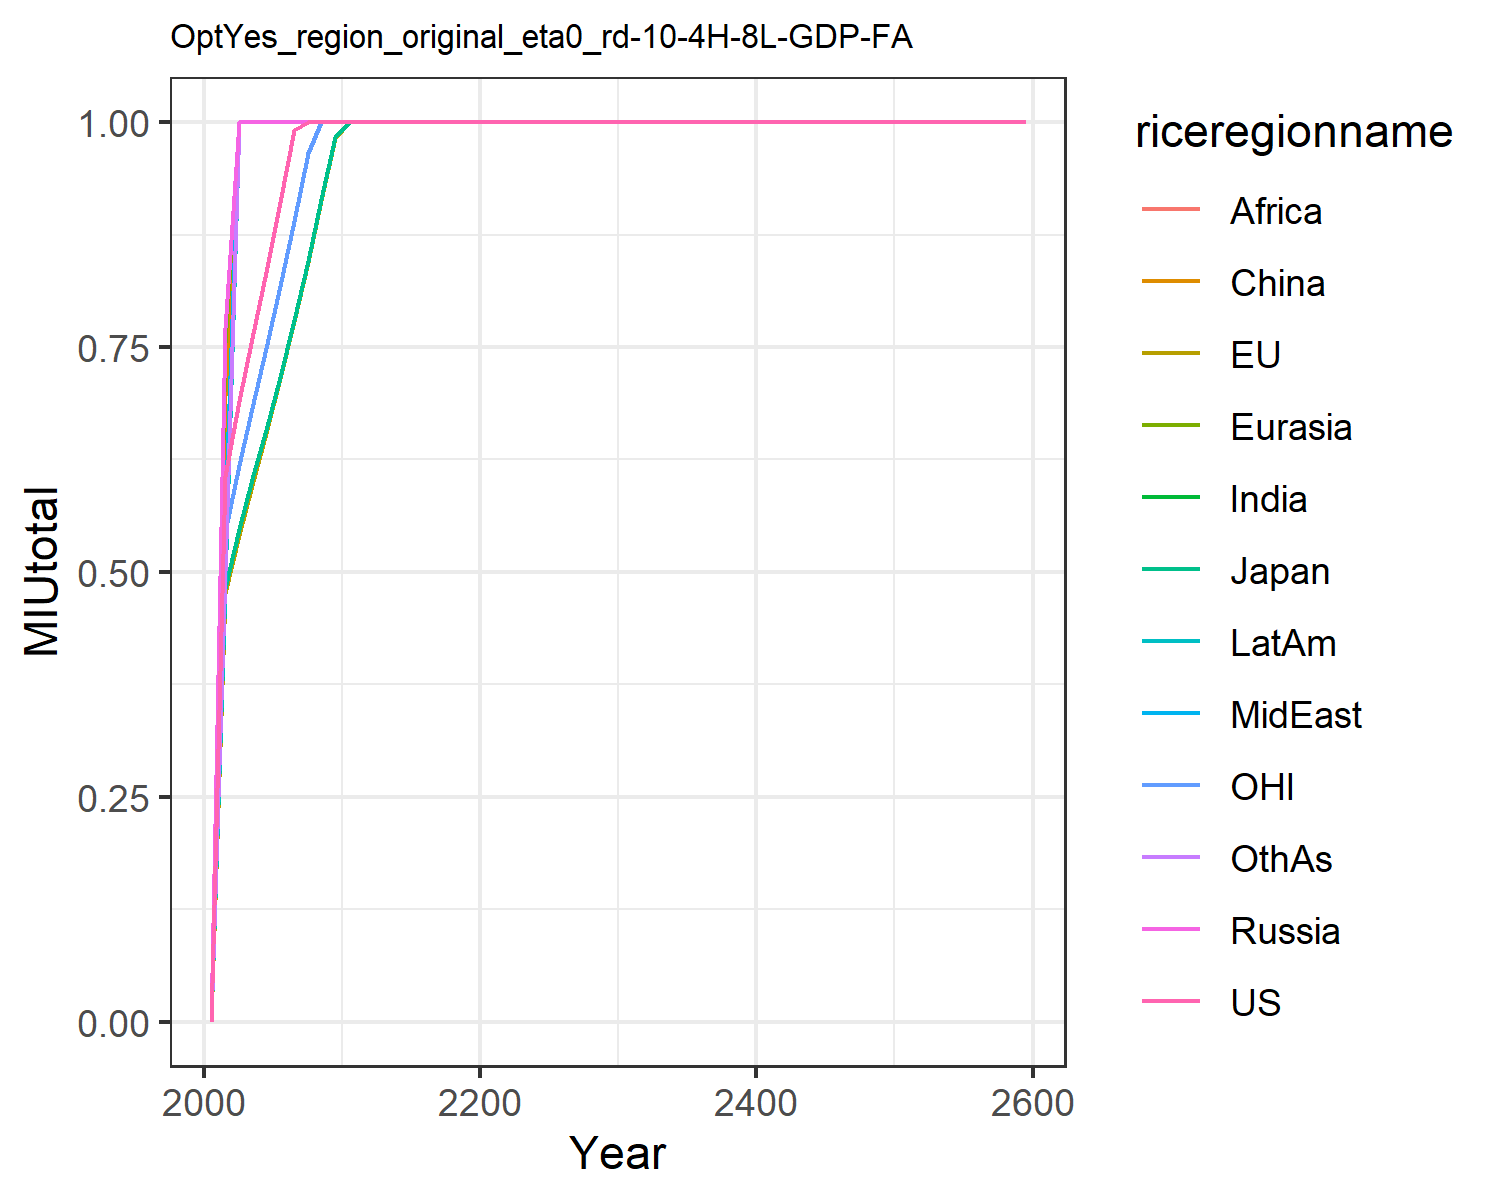

Source data for this figure (header and first rows):
0.0, 0.0, 0.0, 0.0, 0.0, 0.0, 0.0, 0.0, 0.0, 0.0, 0.0, 0.0
0.6065, 0.476, 0.4824, 0.7717, 0.7548, 0.6952, 0.5287, 0.5626, 0.5134, 0.4892, 0.5439, 0.5011
0.6895, 0.5414, 0.548, 1.0, 1.0, 1.0, 1.0, 1.0, 1.0, 1.0, 0.6189, 1.0
0.7595, 0.5964, 0.6036, 1.0, 1.0, 1.0, 1.0, 1.0, 1.0, 1.0, 0.6823, 1.0
0.8335, 0.6547, 0.6582, 1.0, 1.0, 1.0, 1.0, 1.0, 1.0, 1.0, 0.749, 1.0
0.9109, 0.7155, 0.7171, 1.0, 1.0, 1.0, 1.0, 1.0, 1.0, 1.0, 0.8184, 1.0
0.9914, 0.7788, 0.7804, 1.0, 1.0, 1.0, 1.0, 1.0, 1.0, 1.0, 0.8902, 1.0
1.0, 0.8446, 0.8462, 1.0, 1.0, 1.0, 1.0, 1.0, 1.0, 1.0, 0.9652, 1.0
1.0, 0.9129, 0.9143, 1.0, 1.0, 1.0, 1.0, 1.0, 1.0, 1.0, 1.0, 1.0
1.0, 0.9828, 0.9834, 1.0, 1.0, 1.0, 1.0, 1.0, 1.0, 1.0, 1.0, 1.0
1.0, 1.0, 1.0, 1.0, 1.0, 1.0, 1.0, 1.0, 1.0, 1.0, 1.0, 1.0
1.0, 1.0, 1.0, 1.0, 1.0, 1.0, 1.0, 1.0, 1.0, 1.0, 1.0, 1.0
1.0, 1.0, 1.0, 1.0, 1.0, 1.0, 1.0, 1.0, 1.0, 1.0, 1.0, 1.0
1.0, 1.0, 1.0, 1.0, 1.0, 1.0, 1.0, 1.0, 1.0, 1.0, 1.0, 1.0
1.0, 1.0, 1.0, 1.0, 1.0, 1.0, 1.0, 1.0, 1.0, 1.0, 1.0, 1.0
1.0, 1.0, 1.0, 1.0, 1.0, 1.0, 1.0, 1.0, 1.0, 1.0, 1.0, 1.0
1.0, 1.0, 1.0, 1.0, 1.0, 1.0, 1.0, 1.0, 1.0, 1.0, 1.0, 1.0
1.0, 1.0, 1.0, 1.0, 1.0, 1.0, 1.0, 1.0, 1.0, 1.0, 1.0, 1.0
1.0, 1.0, 1.0, 1.0, 1.0, 1.0, 1.0, 1.0, 1.0, 1.0, 1.0, 1.0
1.0, 1.0, 1.0, 1.0, 1.0, 1.0, 1.0, 1.0, 1.0, 1.0, 1.0, 1.0
1.0, 1.0, 1.0, 1.0, 1.0, 1.0, 1.0, 1.0, 1.0, 1.0, 1.0, 1.0
1.0, 1.0, 1.0, 1.0, 1.0, 1.0, 1.0, 1.0, 1.0, 1.0, 1.0, 1.0
1.0, 1.0, 1.0, 1.0, 1.0, 1.0, 1.0, 1.0, 1.0, 1.0, 1.0, 1.0
1.0, 1.0, 1.0, 1.0, 1.0, 1.0, 1.0, 1.0, 1.0, 1.0, 1.0, 1.0
1.0, 1.0, 1.0, 1.0, 1.0, 1.0, 1.0, 1.0, 1.0, 1.0, 1.0, 1.0
1.0, 1.0, 1.0, 1.0, 1.0, 1.0, 1.0, 1.0, 1.0, 1.0, 1.0, 1.0
1.0, 1.0, 1.0, 1.0, 1.0, 1.0, 1.0, 1.0, 1.0, 1.0, 1.0, 1.0
1.0, 1.0, 1.0, 1.0, 1.0, 1.0, 1.0, 1.0, 1.0, 1.0, 1.0, 1.0
1.0, 1.0, 1.0, 1.0, 1.0, 1.0, 1.0, 1.0, 1.0, 1.0, 1.0, 1.0
1.0, 1.0, 1.0, 1.0, 1.0, 1.0, 1.0, 1.0, 1.0, 1.0, 1.0, 1.0
1.0, 1.0, 1.0, 1.0, 1.0, 1.0, 1.0, 1.0, 1.0, 1.0, 1.0, 1.0
1.0, 1.0, 1.0, 1.0, 1.0, 1.0, 1.0, 1.0, 1.0, 1.0, 1.0, 1.0
1.0, 1.0, 1.0, 1.0, 1.0, 1.0, 1.0, 1.0, 1.0, 1.0, 1.0, 1.0
1.0, 1.0, 1.0, 1.0, 1.0, 1.0, 1.0, 1.0, 1.0, 1.0, 1.0, 1.0
1.0, 1.0, 1.0, 1.0, 1.0, 1.0, 1.0, 1.0, 1.0, 1.0, 1.0, 1.0
1.0, 1.0, 1.0, 1.0, 1.0, 1.0, 1.0, 1.0, 1.0, 1.0, 1.0, 1.0
1.0, 1.0, 1.0, 1.0, 1.0, 1.0, 1.0, 1.0, 1.0, 1.0, 1.0, 1.0
1.0, 1.0, 1.0, 1.0, 1.0, 1.0, 1.0, 1.0, 1.0, 1.0, 1.0, 1.0
1.0, 1.0, 1.0, 1.0, 1.0, 1.0, 1.0, 1.0, 1.0, 1.0, 1.0, 1.0
1.0, 1.0, 1.0, 1.0, 1.0, 1.0, 1.0, 1.0, 1.0, 1.0, 1.0, 1.0
1.0, 1.0, 1.0, 1.0, 1.0, 1.0, 1.0, 1.0, 1.0, 1.0, 1.0, 1.0
1.0, 1.0, 1.0, 1.0, 1.0, 1.0, 1.0, 1.0, 1.0, 1.0, 1.0, 1.0
1.0, 1.0, 1.0, 1.0, 1.0, 1.0, 1.0, 1.0, 1.0, 1.0, 1.0, 1.0
1.0, 1.0, 1.0, 1.0, 1.0, 1.0, 1.0, 1.0, 1.0, 1.0, 1.0, 1.0
1.0, 1.0, 1.0, 1.0, 1.0, 1.0, 1.0, 1.0, 1.0, 1.0, 1.0, 1.0
1.0, 1.0, 1.0, 1.0, 1.0, 1.0, 1.0, 1.0, 1.0, 1.0, 1.0, 1.0
1.0, 1.0, 1.0, 1.0, 1.0, 1.0, 1.0, 1.0, 1.0, 1.0, 1.0, 1.0
1.0, 1.0, 1.0, 1.0, 1.0, 1.0, 1.0, 1.0, 1.0, 1.0, 1.0, 1.0
1.0, 1.0, 1.0, 1.0, 1.0, 1.0, 1.0, 1.0, 1.0, 1.0, 1.0, 1.0
1.0, 1.0, 1.0, 1.0, 1.0, 1.0, 1.0, 1.0, 1.0, 1.0, 1.0, 1.0
1.0, 1.0, 1.0, 1.0, 1.0, 1.0, 1.0, 1.0, 1.0, 1.0, 1.0, 1.0
1.0, 1.0, 1.0, 1.0, 1.0, 1.0, 1.0, 1.0, 1.0, 1.0, 1.0, 1.0
1.0, 1.0, 1.0, 1.0, 1.0, 1.0, 1.0, 1.0, 1.0, 1.0, 1.0, 1.0
1.0, 1.0, 1.0, 1.0, 1.0, 1.0, 1.0, 1.0, 1.0, 1.0, 1.0, 1.0
1.0, 1.0, 1.0, 1.0, 1.0, 1.0, 1.0, 1.0, 1.0, 1.0, 1.0, 1.0
1.0, 1.0, 1.0, 1.0, 1.0, 1.0, 1.0, 1.0, 1.0, 1.0, 1.0, 1.0
1.0, 1.0, 1.0, 1.0, 1.0, 1.0, 1.0, 1.0, 1.0, 1.0, 1.0, 1.0
1.0, 1.0, 1.0, 1.0, 1.0, 1.0, 1.0, 1.0, 1.0, 1.0, 1.0, 1.0
1.0, 1.0, 1.0, 1.0, 1.0, 1.0, 1.0, 1.0, 1.0, 1.0, 1.0, 1.0
1.0, 1.0, 1.0, 1.0, 1.0, 1.0, 1.0, 1.0, 1.0, 1.0, 1.0, 1.0
